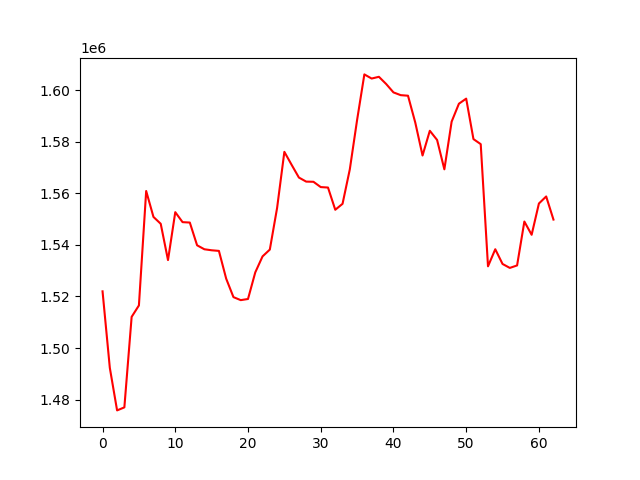

Source data for this figure (header and first rows):
, 0
0, 1522001
1, 1492345
2, 1475843
3, 1477020
4, 1512100
5, 1516533
6, 1560890
7, 1550853
8, 1548181
9, 1534114
10, 1552691
11, 1548823
12, 1548670
13, 1539850
14, 1538310
15, 1537916
16, 1537678
17, 1526917
18, 1519756
19, 1518591
20, 1519033
21, 1529348
22, 1535547
23, 1538187
24, 1554309
25, 1576079
26, 1571035
27, 1566107
28, 1564540
29, 1564469
30, 1562417
31, 1562238
32, 1553623
33, 1555928
34, 1569304
35, 1588417
36, 1606100
37, 1604494
38, 1605166
39, 1602369
40, 1599123
41, 1598053
42, 1597837
43, 1587423
44, 1574660
45, 1584247
46, 1580691
47, 1569299
48, 1587786
49, 1594734
50, 1596704
51, 1581017
52, 1579064
53, 1531696
54, 1538319
55, 1532613
56, 1531081
57, 1532044
58, 1549059
59, 1543924
... 3 more rows
